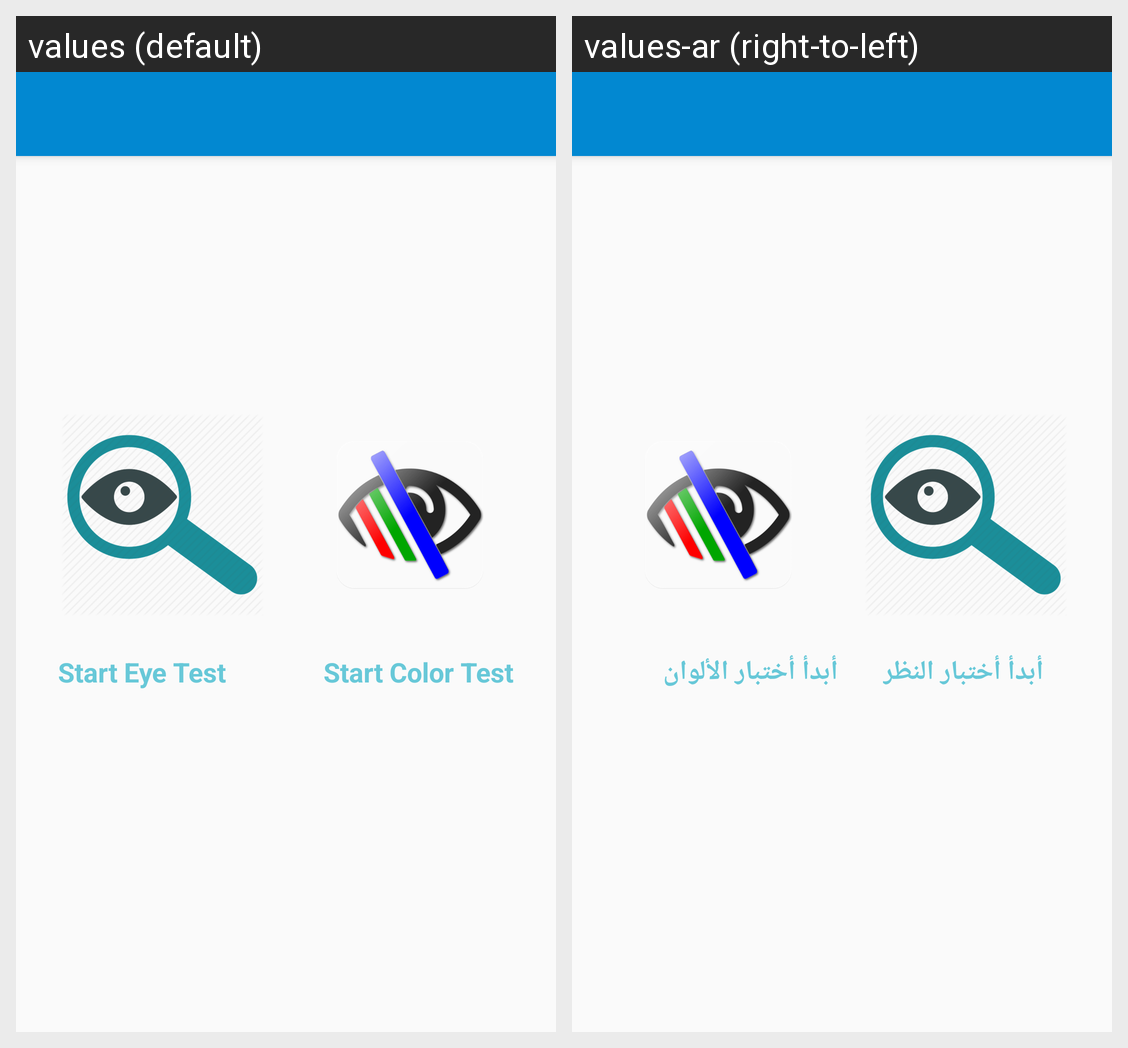

Strings drawn on this Android screen and how each of the app's shown locales translates them:
Android screen res/layout/app_bar_main.xml rendered under 2 locales, left to right: values (default), values-ar (right-to-left). Device: Nexus 5 (rendered at 1080×1920; each locale shown at half size, 540×960, under a caption strip naming it); theme AppTheme.
Strings drawn on this screen, with the default value and each locale's value (text and hints the layout hard-codes, and strings that could not be matched under every locale, appear in the picture but are not listed):

eye_test
  values: Start Eye Test
  values-ar: أبدأ أختبار النظر

color_test
  values: Start Color Test
  values-ar: أبدأ أختبار الألوان
